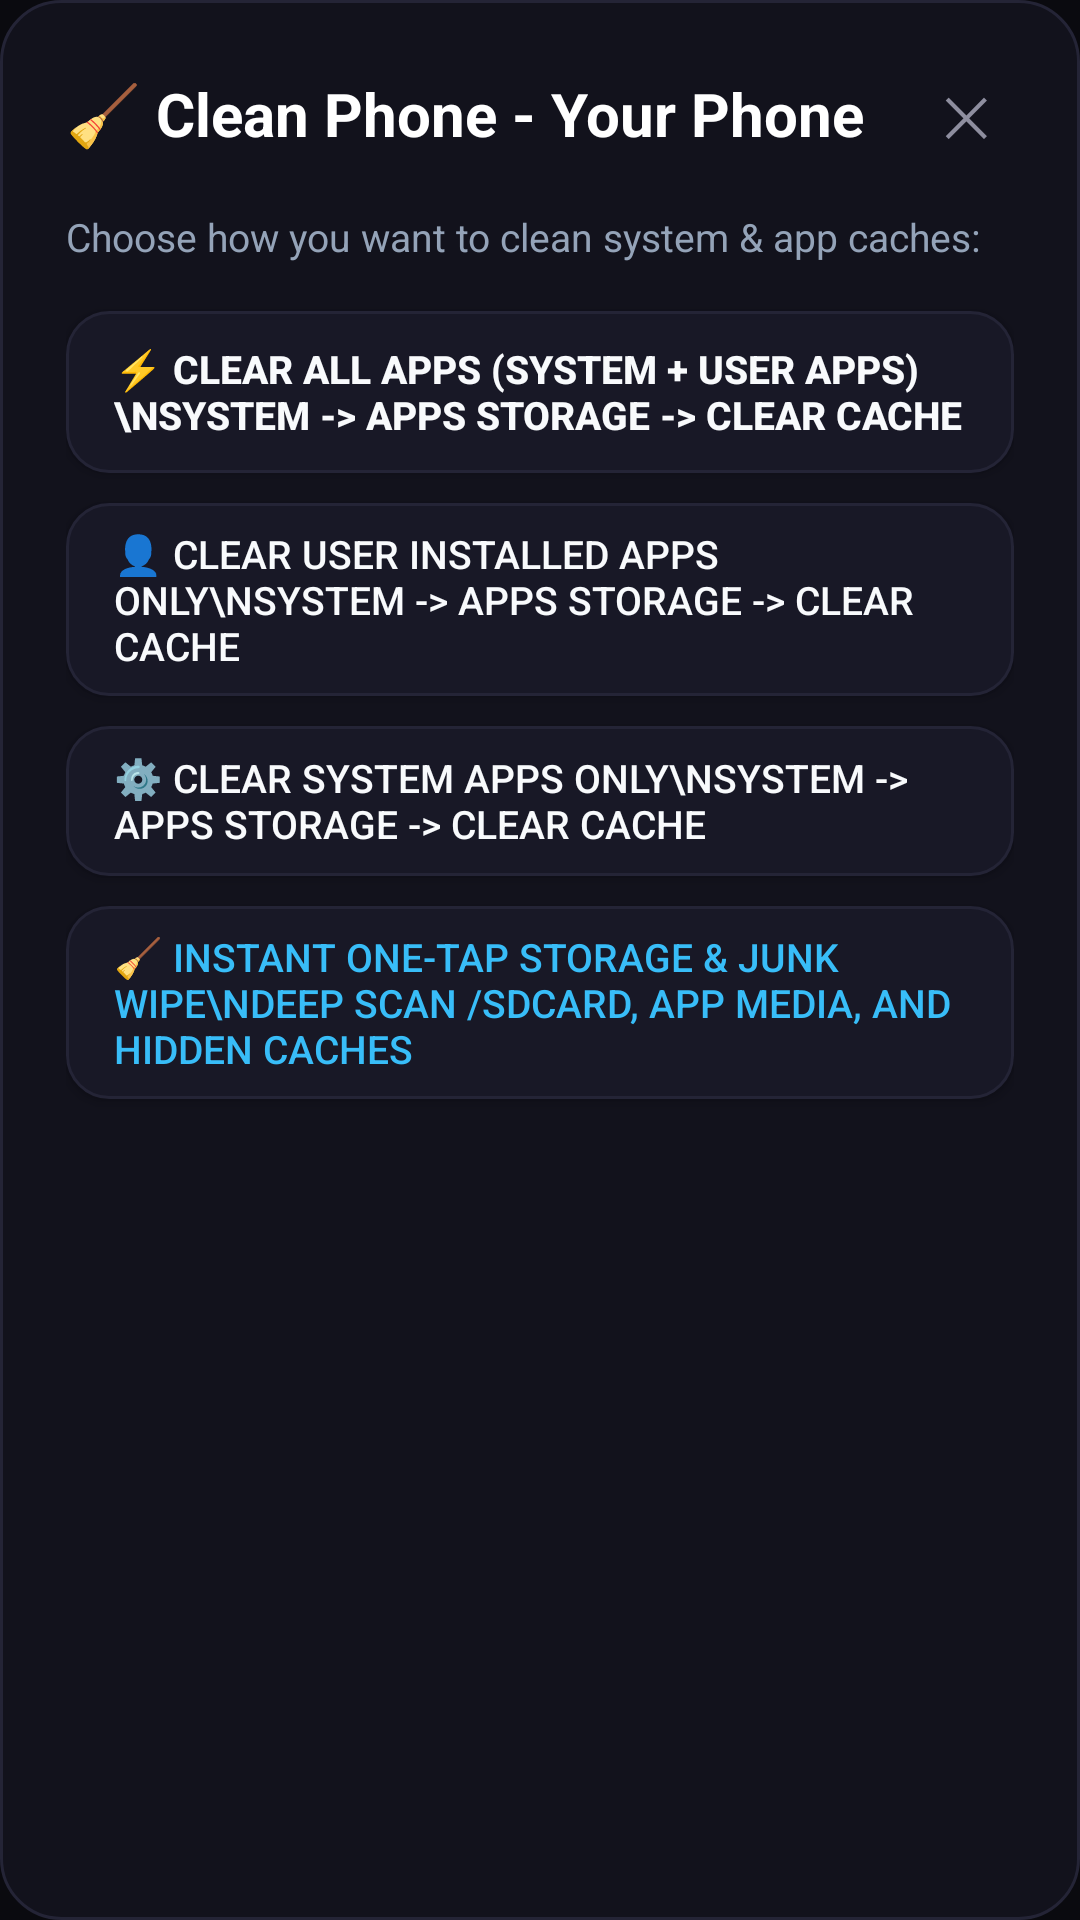

Layout XML and referenced resources for this Android screen:
<!-- AndroidManifest.xml: application theme AppTheme.Dark -->
<!-- res/layout/dialog_cache_cleaner.xml -->
<?xml version="1.0" encoding="utf-8"?>
<LinearLayout xmlns:android="http://schemas.android.com/apk/res/android"
    android:layout_width="match_parent"
    android:layout_height="wrap_content"
    android:orientation="vertical"
    android:background="@drawable/dialog_card_bg"
    android:padding="22dp">

    
    <LinearLayout
        android:layout_width="match_parent"
        android:layout_height="wrap_content"
        android:orientation="horizontal"
        android:gravity="center_vertical"
        android:layout_marginBottom="16dp">

        <TextView
            android:layout_width="0dp"
            android:layout_height="wrap_content"
            android:layout_weight="1"
            android:text="🧹 Clean Phone - Your Phone"
            android:textColor="#FFFFFF"
            android:textSize="20sp"
            android:textStyle="bold" />

        <TextView
            android:id="@+id/btn_cache_dialog_close"
            android:layout_width="32dp"
            android:layout_height="32dp"
            android:gravity="center"
            android:text="✕"
            android:textColor="#8E8E9F"
            android:textSize="18sp"
            android:background="?android:attr/selectableItemBackgroundBorderless" />
    </LinearLayout>

    <TextView
        android:layout_width="match_parent"
        android:layout_height="wrap_content"
        android:text="Choose how you want to clean system &amp; app caches:"
        android:textColor="#94A3B8"
        android:textSize="13sp"
        android:layout_marginBottom="16dp" />

    
    <Button
        android:id="@+id/opt_batch_all"
        android:layout_width="match_parent"
        android:layout_height="wrap_content"
        android:minHeight="54dp"
        android:text="⚡ Clear All Apps (System + User Apps)\nSystem -> Apps Storage -> Clear Cache"
        android:textColor="#F8FAFC"
        android:textSize="13sp"
        android:textStyle="bold"
        android:gravity="center_vertical|start"
        android:paddingStart="16dp"
        android:paddingEnd="16dp"
        android:paddingTop="8dp"
        android:paddingBottom="8dp"
        android:background="@drawable/btn_dialog_option"
        android:layout_marginBottom="10dp" />

    
    <Button
        android:id="@+id/opt_batch_user"
        android:layout_width="match_parent"
        android:layout_height="wrap_content"
        android:minHeight="50dp"
        android:text="👤 Clear User Installed Apps Only\nSystem -> Apps Storage -> Clear Cache"
        android:textColor="#F8FAFC"
        android:textSize="13sp"
        android:gravity="center_vertical|start"
        android:paddingStart="16dp"
        android:paddingEnd="16dp"
        android:paddingTop="8dp"
        android:paddingBottom="8dp"
        android:background="@drawable/btn_dialog_option"
        android:layout_marginBottom="10dp" />

    
    <Button
        android:id="@+id/opt_batch_system"
        android:layout_width="match_parent"
        android:layout_height="wrap_content"
        android:minHeight="50dp"
        android:text="⚙️ Clear System Apps Only\nSystem -> Apps Storage -> Clear Cache"
        android:textColor="#F8FAFC"
        android:textSize="13sp"
        android:gravity="center_vertical|start"
        android:paddingStart="16dp"
        android:paddingEnd="16dp"
        android:paddingTop="8dp"
        android:paddingBottom="8dp"
        android:background="@drawable/btn_dialog_option"
        android:layout_marginBottom="10dp" />

    
    <Button
        android:id="@+id/opt_fast_wipe"
        android:layout_width="match_parent"
        android:layout_height="wrap_content"
        android:minHeight="50dp"
        android:text="🧹 Instant One-Tap Storage &amp; Junk Wipe\nDeep scan /sdcard, app media, and hidden caches"
        android:textColor="#38BDF8"
        android:textSize="13sp"
        android:gravity="center_vertical|start"
        android:paddingStart="16dp"
        android:paddingEnd="16dp"
        android:paddingTop="8dp"
        android:paddingBottom="8dp"
        android:background="@drawable/btn_dialog_option"
        android:layout_marginBottom="4dp" />

</LinearLayout>
<!-- resources referenced by this layout -->
<resources>
  <!-- drawable btn_dialog_option (drawable) -->
  <?xml version="1.0" encoding="utf-8"?>
  <selector xmlns:android="http://schemas.android.com/apk/res/android">
      <item android:state_pressed="true">
          <shape android:shape="rectangle">
              <solid android:color="#1A2824" />
              <corners android:radius="14dp" />
              <stroke android:width="1dp" android:color="#10B981" />
          </shape>
      </item>
      <item>
          <shape android:shape="rectangle">
              <solid android:color="?attr/statBg" />
              <corners android:radius="14dp" />
              <stroke android:width="1dp" android:color="?attr/statStroke" />
          </shape>
      </item>
  </selector>
  <!-- drawable dialog_card_bg (drawable) -->
  <?xml version="1.0" encoding="utf-8"?>
  <shape xmlns:android="http://schemas.android.com/apk/res/android"
      android:shape="rectangle">
      <solid android:color="?attr/dialogBg" />
      <corners android:radius="20dp" />
      <stroke android:width="1dp" android:color="?attr/dialogStroke" />
  </shape>
  <style name="AppTheme.Dark" parent="@android:style/Theme.DeviceDefault.NoActionBar">
          <item name="appBg">#0A0A0F</item>
          <item name="cardBg">#14141E</item>
          <item name="cardStroke">#222232</item>
          <item name="statBg">#181826</item>
          <item name="statStroke">#242436</item>
          <item name="textPrimary">#F8FAFC</item>
          <item name="textSecondary">#94A3B8</item>
          <item name="textMuted">#64748B</item>
          <item name="watchedDirBg">#12121A</item>
          <item name="logBg">#0B0D14</item>
          <item name="logStroke">#1F2438</item>
          <item name="dialogBg">#12121C</item>
          <item name="dialogStroke">#242436</item>
          <item name="themeToggleBg">#1E293B</item>
          <item name="themeToggleText">#FBBF24</item>
          <item name="btnCloserBgColor">#181824</item>
          <item name="btnCloserStrokeColor">#2C2D42</item>
          <item name="btnCloserTextColor">#F8FAFC</item>
          <item name="btnCleanBg">#141422</item>
          <item name="btnCleanStroke">#06B6D4</item>
          <item name="btnCleanText">#38BDF8</item>
          <item name="btnDisorganizeBg">#101018</item>
          <item name="btnDisorganizeStroke">#262638</item>
          <item name="btnDisorganizeText">#F8FAFC</item>
          <item name="btnPickerBg">#161624</item>
          <item name="btnPickerStroke">#28283C</item>
          <item name="btnPickerText">#38BDF8</item>
          <item name="btnDangerBg">#1A1215</item>
          <item name="btnDangerStroke">#3B181E</item>
          <item name="helpCircleBg">#141420</item>
          <item name="helpCircleStroke">#475569</item>
          <item name="statusBadgeActiveBg">#0E2A20</item>
          <item name="statusBadgeActiveStroke">#10B981</item>
          <item name="statusBadgeActiveText">#10B981</item>
          <item name="progressTrackBg">#1A1A28</item>
          <item name="android:windowBackground">#0A0A0F</item>
      </style>
</resources>
